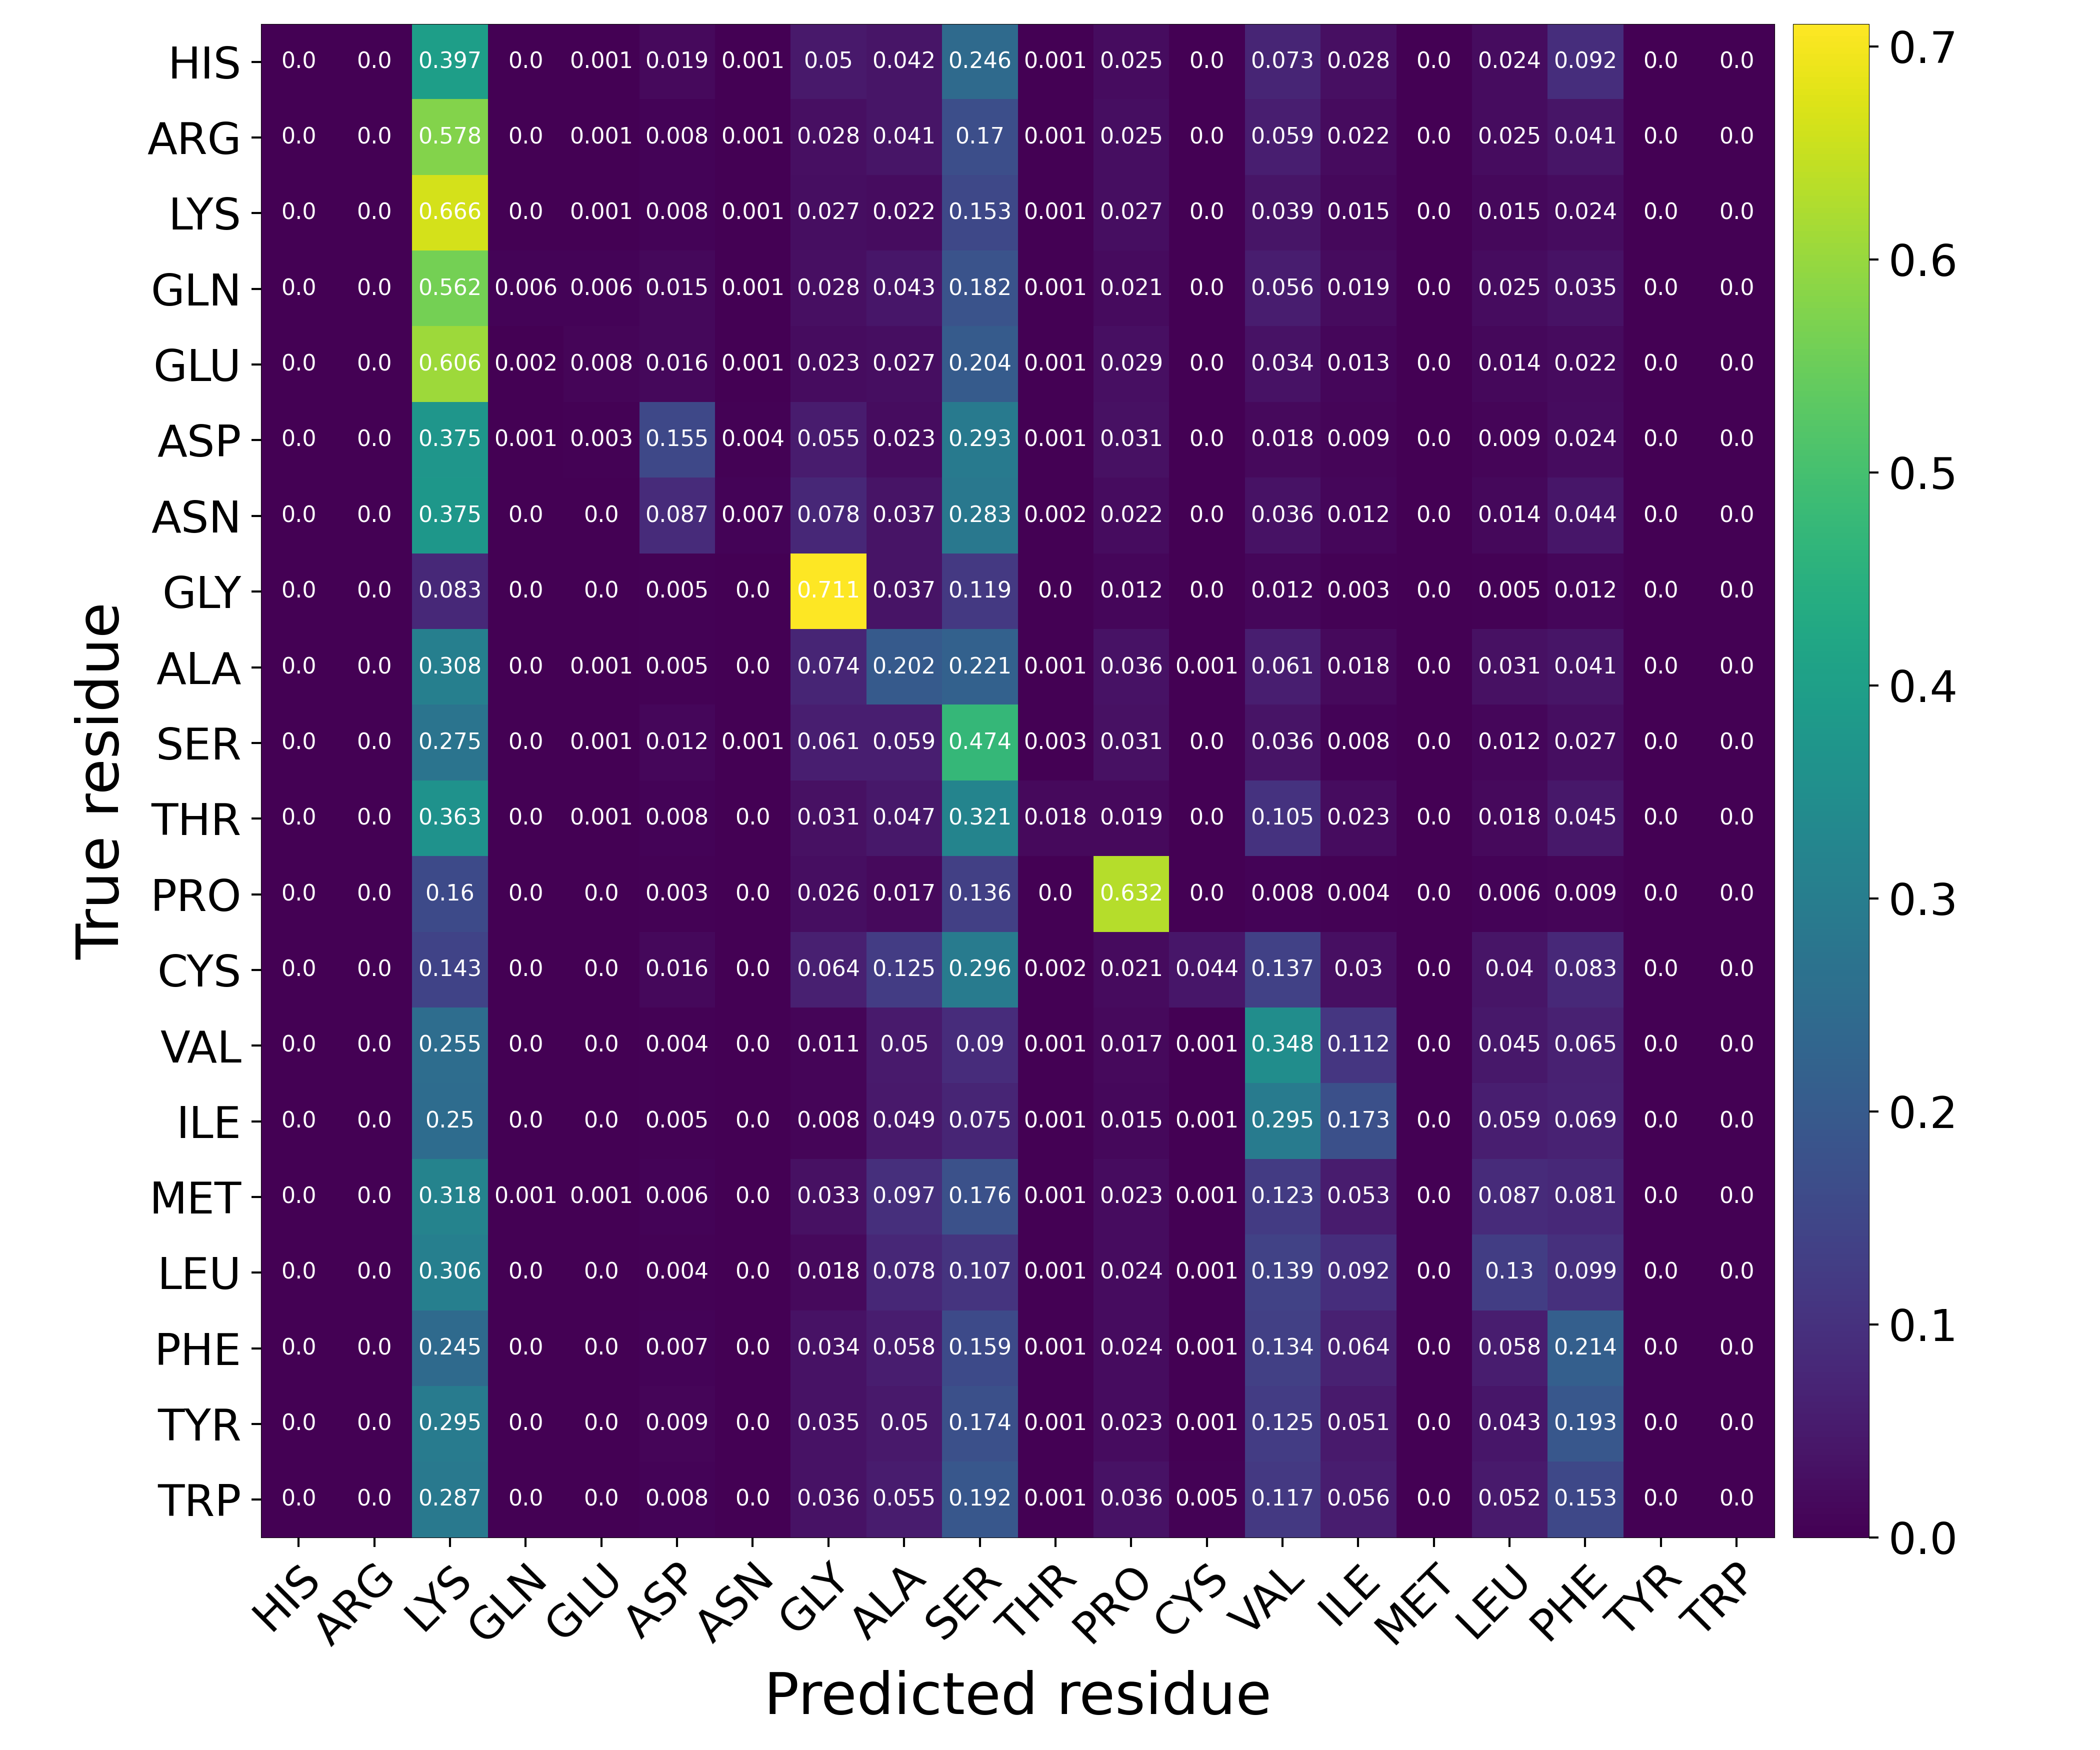

Values plotted in this chart, from the file beside it:
Predicted residue, True residue, Value
HIS, HIS, 0.0
HIS, ARG, 0.0
HIS, LYS, 0.397
HIS, GLN, 0.000453
HIS, GLU, 0.0006451
HIS, ASP, 0.01889
HIS, ASN, 0.001373
HIS, GLY, 0.04967
HIS, ALA, 0.04162
HIS, SER, 0.2464
HIS, THR, 0.001455
HIS, PRO, 0.02475
HIS, CYS, 0.0003432
HIS, VAL, 0.07271
HIS, ILE, 0.02804
HIS, MET, 0.0
HIS, LEU, 0.02434
HIS, PHE, 0.09236
HIS, TYR, 2.745216460317896e-05
HIS, TRP, 0.0
ARG, HIS, 0.0
ARG, ARG, 0.0
ARG, LYS, 0.5782
ARG, GLN, 0.0002813
ARG, GLU, 0.0007288
ARG, ASP, 0.008164
ARG, ASN, 0.0006009
ARG, GLY, 0.0278
ARG, ALA, 0.04104
ARG, SER, 0.1695
ARG, THR, 0.001368
ARG, PRO, 0.02537
ARG, CYS, 0.0001662
ARG, VAL, 0.05905
ARG, ILE, 0.02176
ARG, MET, 0.0
ARG, LEU, 0.02484
ARG, PHE, 0.04113
ARG, TYR, 2.557201398789165e-05
ARG, TRP, 0.0
LYS, HIS, 0.0
LYS, ARG, 0.0
LYS, LYS, 0.6659
LYS, GLN, 0.0001709
LYS, GLU, 0.001037
LYS, ASP, 0.008025
LYS, ASN, 0.0005639
LYS, GLY, 0.027
LYS, ALA, 0.02222
LYS, SER, 0.1534
LYS, THR, 0.00086
LYS, PRO, 0.02722
LYS, CYS, 7.404243200911291e-05
LYS, VAL, 0.03911
LYS, ILE, 0.01532
LYS, MET, 5.695571693008685e-06
LYS, LEU, 0.01546
LYS, PHE, 0.02364
LYS, TYR, 1.7086715079026058e-05
LYS, TRP, 0.0
... 340 more rows
